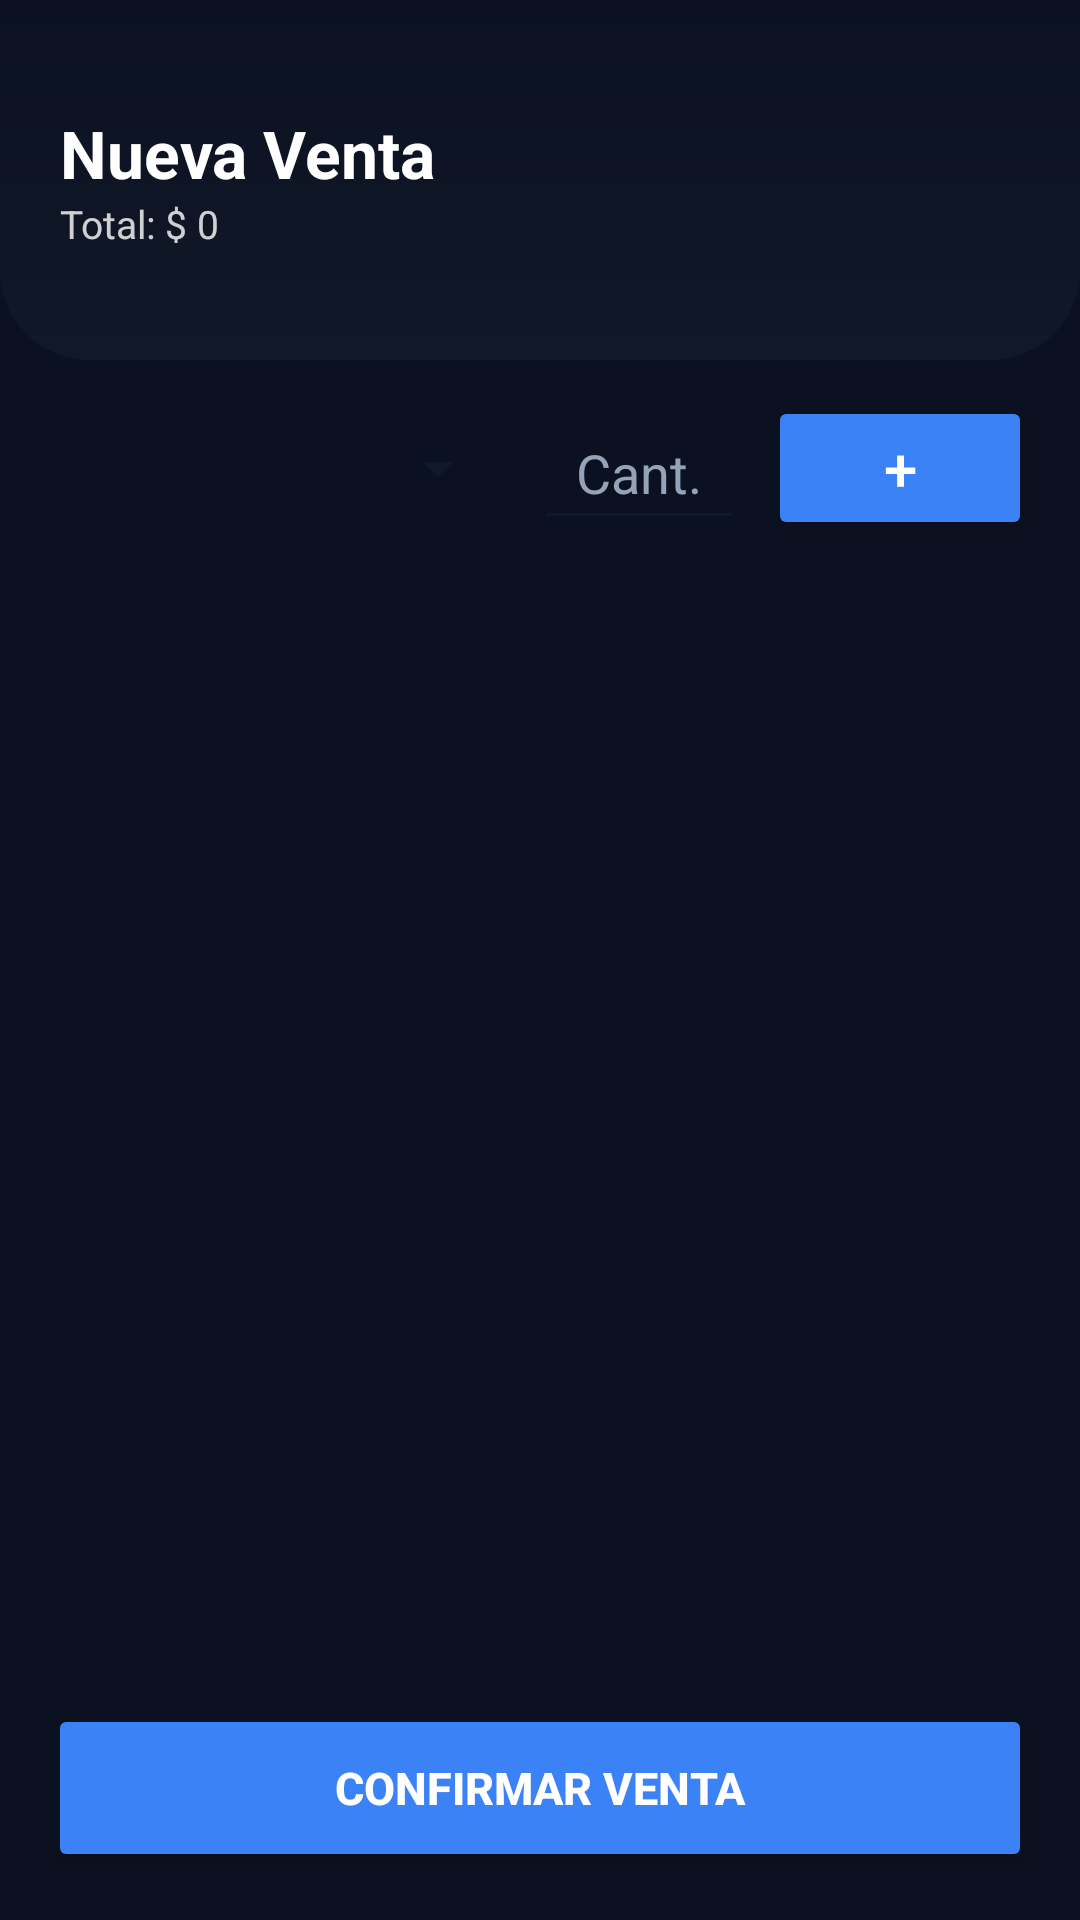

Write the Android layout XML for this screen, with the resource values it uses.
<!-- AndroidManifest.xml: activity theme Theme.AsaderoLa75 -->
<!-- res/layout/activity_nueva_venta.xml -->
<?xml version="1.0" encoding="utf-8"?>
<LinearLayout xmlns:android="http://schemas.android.com/apk/res/android"
    android:layout_width="match_parent"
    android:layout_height="match_parent"
    android:orientation="vertical"
    android:background="@color/carbon">

    <LinearLayout
        android:layout_width="match_parent"
        android:layout_height="120dp"
        android:orientation="vertical"
        android:gravity="center_vertical"
        android:paddingHorizontal="20dp"
        android:background="@drawable/bg_login_header">

        <TextView
            android:layout_width="wrap_content"
            android:layout_height="wrap_content"
            android:text="Nueva Venta"
            android:textSize="22sp"
            android:textStyle="bold"
            android:textColor="@color/white"/>

        <TextView
            android:id="@+id/tvTotalNuevaVenta"
            android:layout_width="wrap_content"
            android:layout_height="wrap_content"
            android:text="Total: $ 0"
            android:textSize="13sp"
            android:textColor="#CCFFFFFF"/>

    </LinearLayout>

    <LinearLayout
        android:layout_width="match_parent"
        android:layout_height="wrap_content"
        android:orientation="horizontal"
        android:gravity="center_vertical"
        android:paddingHorizontal="16dp"
        android:paddingVertical="12dp">

        <Spinner
            android:id="@+id/spinnerProducto"
            android:layout_width="0dp"
            android:layout_height="48dp"
            android:layout_weight="1"
            android:backgroundTint="@color/carbon3"
            android:popupBackground="@color/white"
            android:layout_marginEnd="8dp"/>

        <EditText
            android:id="@+id/etCantidad"
            android:layout_width="70dp"
            android:layout_height="48dp"
            android:hint="Cant."
            android:textColor="@color/text_light"
            android:textColorHint="@color/text_muted"
            android:backgroundTint="@color/carbon3"
            android:inputType="number"
            android:gravity="center"
            android:layout_marginEnd="8dp"/>

        <Button
            android:id="@+id/btnAgregarProducto"
            android:layout_width="wrap_content"
            android:layout_height="48dp"
            android:text="+"
            android:textSize="20sp"
            android:textColor="@color/white"
            android:backgroundTint="@color/accent_blue"
            android:paddingHorizontal="16dp"/>

    </LinearLayout>

    <androidx.recyclerview.widget.RecyclerView
        android:id="@+id/rvProductosVenta"
        android:layout_width="match_parent"
        android:layout_height="0dp"
        android:layout_weight="1"
        android:padding="8dp"
        android:clipToPadding="false"/>

    <Button
        android:id="@+id/btnConfirmarVenta"
        android:layout_width="match_parent"
        android:layout_height="56dp"
        android:text="Confirmar Venta"
        android:textColor="@color/white"
        android:textSize="15sp"
        android:textStyle="bold"
        android:backgroundTint="@color/accent_blue"
        android:layout_margin="16dp"/>

</LinearLayout>
<!-- resources referenced by this layout -->
<resources>
  <color name="accent_blue">#3B82F6</color>
  <color name="carbon">#0B1120</color>
  <color name="carbon3">#111827</color>
  <color name="text_light">#FFFFFF</color>
  <color name="text_muted">#94A3B8</color>
  <color name="white">#FFFFFF</color>
  <!-- drawable bg_login_header (drawable) -->
  <?xml version="1.0" encoding="utf-8"?>
  <shape xmlns:android="http://schemas.android.com/apk/res/android">
  
      <gradient
          android:startColor="#0B1120"
          android:endColor="#111827"
          android:angle="270"/>
  
      <corners
          android:bottomLeftRadius="30dp"
          android:bottomRightRadius="30dp"/>
  
  </shape>
  <style name="Theme.AsaderoLa75" parent="Theme.Material3.Dark.NoActionBar">
  
          
          <item name="colorPrimary">#3B82F6</item>
          <item name="colorPrimaryContainer">#1A2238</item>
          <item name="colorSecondary">#22C55E</item>
  
          
          <item name="android:windowBackground">#0B1120</item>
  
          
          <item name="android:statusBarColor">#0B1120</item>
  
          
          <item name="android:navigationBarColor">#0B1120</item>
  
          
          <item name="android:textColor">#FFFFFF</item>
  
      </style>
</resources>
